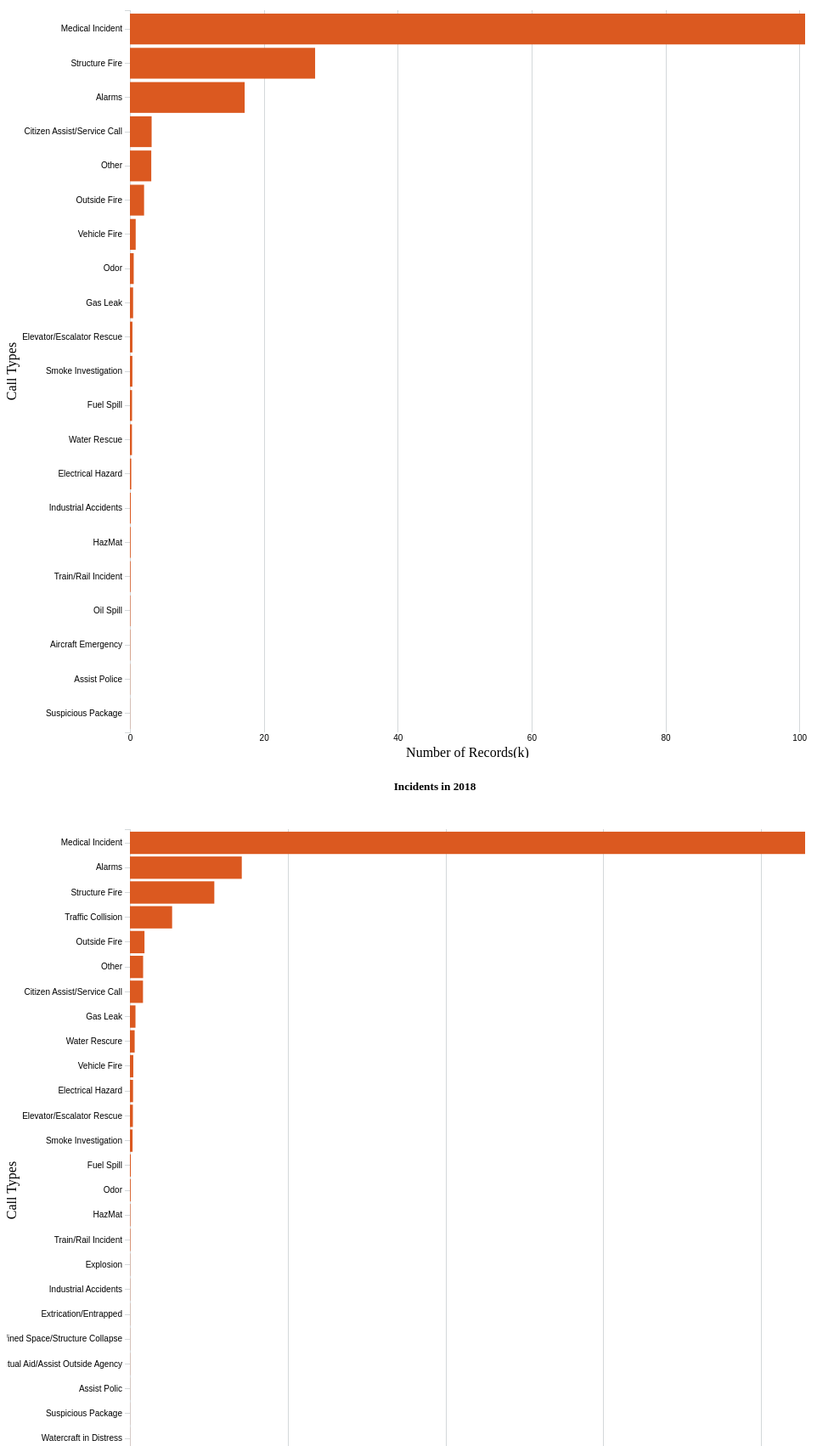
D3 v5 page, settled after 480 driven frames (8 s of simulated time); the page loaded 2 data file(s).



      d3.json("2000.json").then(function(data) {
        console.log(data)

        var margin = {top: 20, right: 20, bottom: 30, left: 145},
        width = 960 - margin.left - margin.right,
        height = 900 - margin.top - margin.bottom;

        var tooltip = d3.select("body").append("div").attr("class", "toolTip");

        var x = d3.scaleLinear().range([0, width]);
        var y = d3.scaleBand().range([height, 0]);

        var svg = d3.select("#plot2000").append("svg")
          .attr("width", width + margin.left + margin.right)
          .attr("height", height + margin.top + margin.bottom)
          .append("g")
          .attr("transform", "translate(" + margin.left + "," + margin.top + ")");


            data.sort(function(a, b) { return a.value - b.value; });

            x.domain([0, d3.max(data, function(d) { return d.value; })]);
            y.domain(data.map(function(d) { return d.area; })).padding(0.1);

            svg.append("g")
                .attr("class", "x axis")
                .attr("transform", "translate(0," + height + ")")
                .call(d3.axisBottom(x).ticks(5).tickFormat(function(d) { return parseInt(d / 1000); }).tickSizeInner([-height]));

            svg.append("g")
                .attr("class", "y axis")
                .call(d3.axisLeft(y));

            svg.append("text")
                .attr("transform","translate(" + (width/2) + " ," + (height + margin.top+9) + ")")
                .style("text-anchor", "middle")
                .text("Number of Records(k)");

            svg.append("text")
                .attr("transform", "rotate(-90)")
                .attr("y", 0 - margin.left - 5)
                .attr("x",0 - (height / 2))
                .attr("dy", "1em")
                .style("text-anchor", "middle")
                .text("Call Types");

            svg.selectAll(".bar")
                .data(data)
              .enter().append("rect")
                .attr("class", "bar")
                .attr("x", 0)
                .attr("height", y.bandwidth())
                .attr("y", function(d) { return y(d.area); })
                .attr("width", function(d) { return x(d.value); })
                .on("mousemove", function(d){
                    tooltip
                      .style("left", d3.event.pageX - 50 + "px")
                      .style("top", d3.event.pageY - 70 + "px")
                      .style("display", "inline-block")
                      .html("Total Percent: " + (d.percent)+"%");
                })
                .on("mouseout", function(d){ tooltip.style("display", "none");});
        });
      


      d3.json("2018.json").then(function(data) {
        console.log(data)

        var margin = {top: 20, right: 20, bottom: 30, left: 145},
        width = 960 - margin.left - margin.right,
        height = 900 - margin.top - margin.bottom;

        var tooltip = d3.select("body").append("div").attr("class", "toolTip");

        var x = d3.scaleLinear().range([0, width]);
        var y = d3.scaleBand().range([height, 0]);

        var svg = d3.select("#plot2018").append("svg")
          .attr("width", width + margin.left + margin.right)
          .attr("height", height + margin.top + margin.bottom)
          .append("g")
          .attr("transform", "translate(" + margin.left + "," + margin.top + ")");


            data.sort(function(a, b) { return a.value - b.value; });

            x.domain([0, d3.max(data, function(d) { return d.value; })]);
            y.domain(data.map(function(d) { return d.area; })).padding(0.1);

            svg.append("g")
                .attr("class", "x axis")
                .attr("transform", "translate(0," + height + ")")
                .call(d3.axisBottom(x).ticks(5).tickFormat(function(d) { return parseInt(d / 1000); }).tickSizeInner([-height]));

            svg.append("g")
                .attr("class", "y axis")
                .call(d3.axisLeft(y));

            svg.append("text")
                .attr("transform", "rotate(-90)")
                .attr("y", 0 - margin.left - 5)
                .attr("x",0 - (height / 2))
                .attr("dy", "1em")
                .style("text-anchor", "middle")
                .text("Call Types");

            svg.append("text")
              .attr("transform","translate(" + (width/2) + " ," + (height + margin.top+9) + ")")
              .style("text-anchor", "middle")
              .text("Number of Records(k)");

            svg.selectAll(".bar")
                .data(data)
              .enter().append("rect")
                .attr("class", "bar")
                .attr("x", 0)
                .attr("height", y.bandwidth())
                .attr("y", function(d) { return y(d.area); })
                .attr("width", function(d) { return x(d.value); })
                .on("mousemove", function(d){
                    tooltip
                      .style("left", d3.event.pageX - 50 + "px")
                      .style("top", d3.event.pageY - 70 + "px")
                      .style("display", "inline-block")
                      .html("Total Percent: " + (d.percent)+"%");
                })
                .on("mouseout", function(d){ tooltip.style("display", "none");});
        });
      

### data: 2018.json
[
 {
  "area": "Administrative",
  "value": 7,
  "percent": 0
 },
 {
  "area": "Train/Rail Fire",
  "value": 13,
  "percent": 0
 },
 {
  "area": "Marine Fire",
  "value": 15,
  "percent": 0
 },
 {
  "area": "High Angle Rescue",
  "value": 25,
  "percent": 0.01
 },
 {
  "area": "Watercraft in Distress",
  "value": 29,
  "percent": 0.01
 },
 {
  "area": "Suspicious Package",
  "value": 29,
  "percent": 0.01
 },
 {
  "area": "Assist Polic",
  "value": 36,
  "percent": 0.01
 },
 {
  "area": "Mutual Aid/Assist Outside Agency",
  "value": 48,
  "percent": 0.02
 },
 "... 21 more items"
]

### data: 2000.json
[
 {
  "area": "Suspicious Package",
  "value": 25,
  "percent": 0.02
 },
 {
  "area": "Assist Police",
  "value": 32,
  "percent": 0.02
 },
 {
  "area": "Aircraft Emergency",
  "value": 50,
  "percent": 0.03
 },
 {
  "area": "Oil Spill",
  "value": 67,
  "percent": 0.04
 },
 {
  "area": "Train/Rail Incident",
  "value": 95,
  "percent": 0.06
 },
 {
  "area": "HazMat",
  "value": 106,
  "percent": 0.07
 },
 {
  "area": "Industrial Accidents",
  "value": 127,
  "percent": 0.08
 },
 {
  "area": "Electrical Hazard",
  "value": 197,
  "percent": 0.12
 },
 "... 13 more items"
]